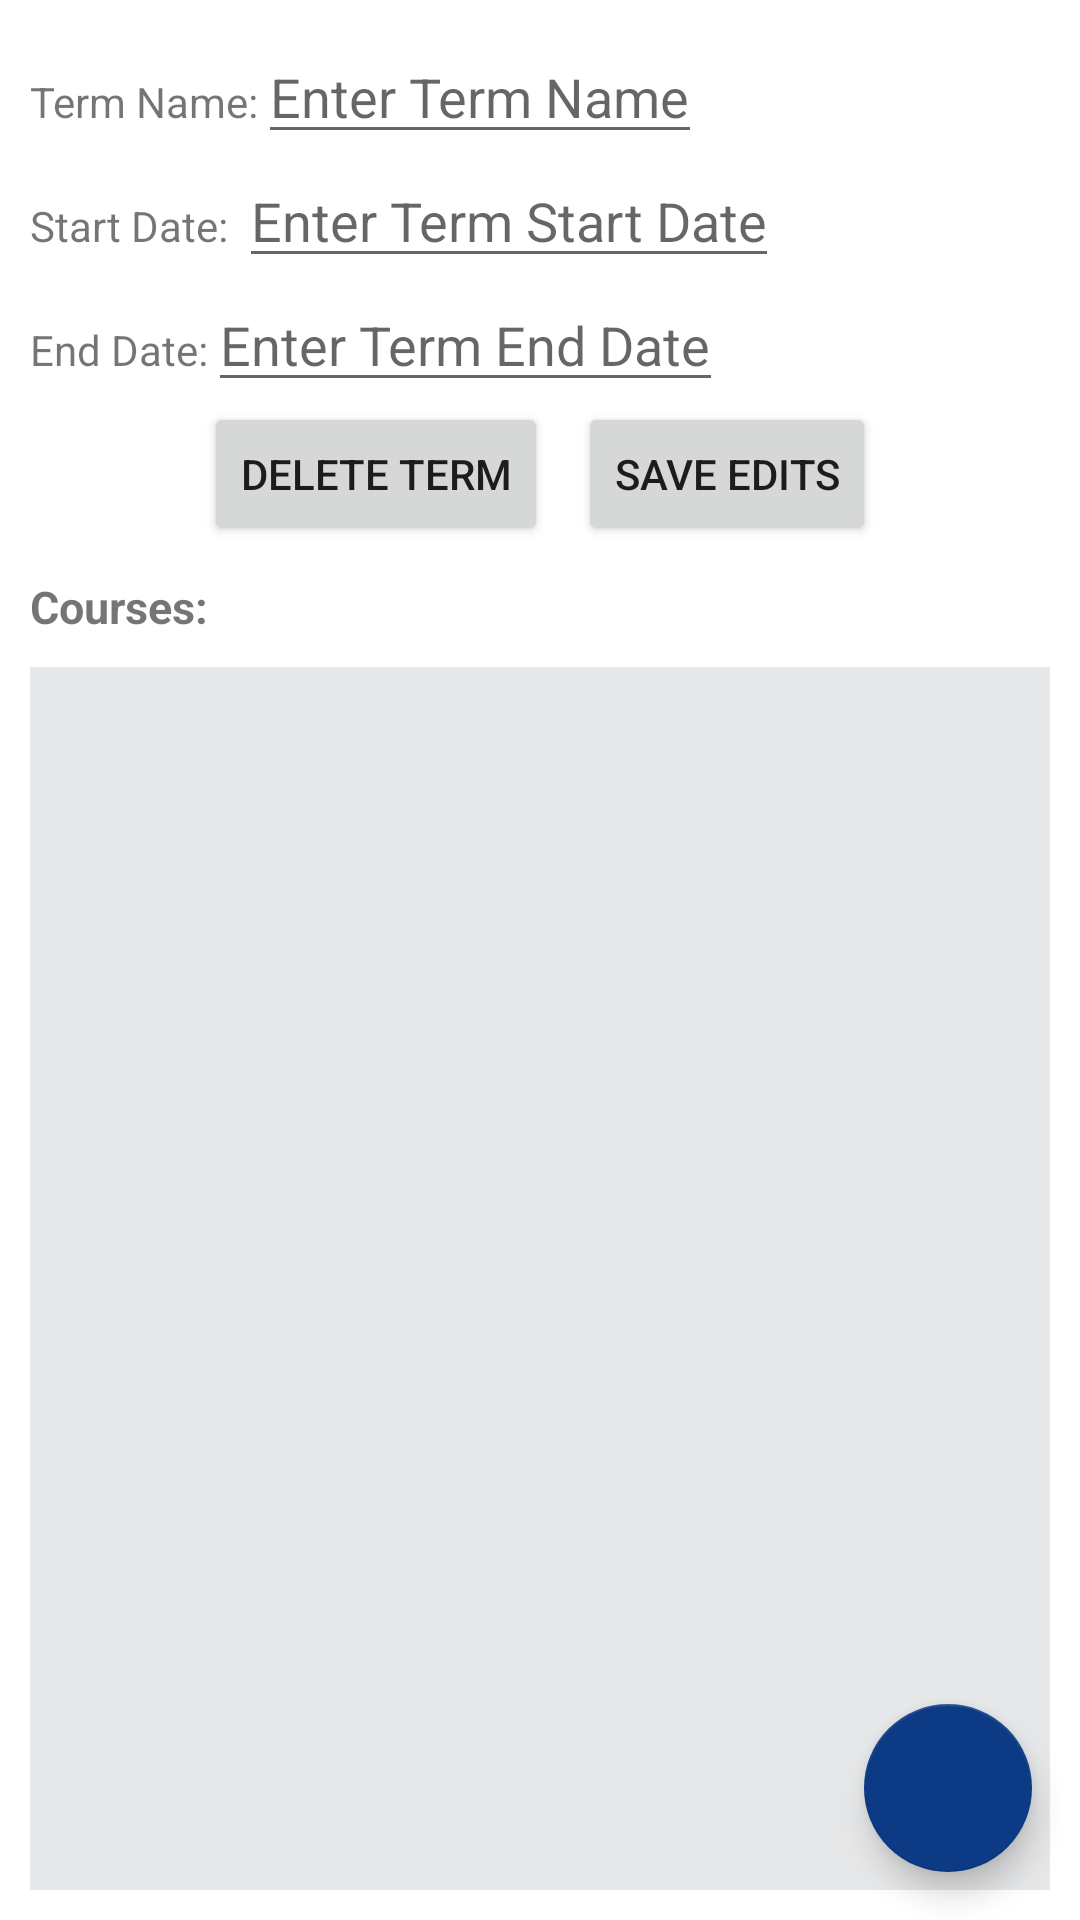

Android layout source for this screen:
<!-- AndroidManifest.xml: application theme Theme.StudentScheduleApp -->
<!-- res/layout/activity_term_details.xml -->
<?xml version="1.0" encoding="utf-8"?>
<androidx.constraintlayout.widget.ConstraintLayout xmlns:android="http://schemas.android.com/apk/res/android"
    xmlns:app="http://schemas.android.com/apk/res-auto"
    xmlns:tools="http://schemas.android.com/tools"
    android:layout_width="match_parent"
    android:layout_height="match_parent"
    tools:context=".UI.TermDetails">

    <ScrollView
        android:id="@+id/termDetailSV"
        android:layout_width="match_parent"
        android:layout_height="wrap_content"
        android:layout_margin="10dp"
        app:layout_constraintLeft_toLeftOf="parent"
        app:layout_constraintTop_toTopOf="parent">

        <LinearLayout
            android:layout_width="match_parent"
            android:layout_height="wrap_content"
            android:orientation="vertical">

            <LinearLayout
                android:layout_width="match_parent"
                android:layout_height="wrap_content"
                android:orientation="horizontal">

                <TextView
                    android:layout_width="wrap_content"
                    android:layout_height="wrap_content"
                    android:text="Term Name:" />

                <EditText
                    android:id="@+id/editName"
                    android:layout_width="wrap_content"
                    android:layout_height="wrap_content"
                    android:hint="Enter Term Name" />
            </LinearLayout>

            <LinearLayout
                android:layout_width="match_parent"
                android:layout_height="match_parent"
                android:orientation="horizontal">

                <TextView
                    android:layout_width="wrap_content"
                    android:layout_height="wrap_content"
                    android:text="Start Date: " />

                <EditText
                    android:id="@+id/editStartDate"
                    android:layout_width="wrap_content"
                    android:layout_height="wrap_content"
                    android:hint="Enter Term Start Date"
                    android:focusable="false"
                    android:focusableInTouchMode="false"
                    android:clickable="true"/>
            </LinearLayout>

            <LinearLayout
                android:layout_width="match_parent"
                android:layout_height="match_parent"
                android:orientation="horizontal">

                <TextView
                    android:layout_width="wrap_content"
                    android:layout_height="wrap_content"
                    android:text="End Date:" />

                <EditText
                    android:id="@+id/editEndDate"
                    android:layout_width="wrap_content"
                    android:layout_height="wrap_content"
                    android:hint="Enter Term End Date"
                    android:focusable="false"
                    android:focusableInTouchMode="false"
                    android:clickable="true"/>
            </LinearLayout>

            <LinearLayout
                android:layout_width="match_parent"
                android:layout_height="wrap_content"
                android:orientation="horizontal"
                android:gravity="center">

                <Button
                    android:id="@+id/deleteButton"
                    android:layout_width="wrap_content"
                    android:layout_height="wrap_content"
                    android:clickable="true"
                    android:onClick="deleteButton"
                    android:text="Delete Term" />

                <Button
                    android:id="@+id/editButton"
                    android:layout_width="wrap_content"
                    android:layout_height="match_parent"
                    android:clickable="true"
                    android:onClick="saveEditsButton"
                    android:text="Save Edits"
                    android:layout_marginLeft="10dp"/>

            </LinearLayout>
        </LinearLayout>
    </ScrollView>

    <com.google.android.material.floatingactionbutton.FloatingActionButton
        android:id="@+id/addTermButton"
        android:layout_width="wrap_content"
        android:layout_height="wrap_content"
        android:layout_marginRight="16dp"
        android:layout_marginBottom="16dp"
        android:clickable="true"
        android:onClick="AddCourse"
        app:layout_constraintBottom_toBottomOf="parent"
        app:layout_constraintRight_toRightOf="parent"
        app:srcCompat="@drawable/ic_baseline_add_24" />
    <TextView
        android:id="@+id/title"
        android:layout_width="wrap_content"
        android:layout_height="wrap_content"
        android:text="Courses: "
        android:textStyle="bold"
        android:layout_margin="10dp"
        android:textSize="15dp"
        app:layout_constraintLeft_toLeftOf="parent"
        app:layout_constraintTop_toBottomOf="@id/termDetailSV"/>

    <androidx.recyclerview.widget.RecyclerView
        android:id="@+id/courseListRV"
        android:layout_width="match_parent"
        android:layout_height="0dp"
        android:layout_margin="10dp"
        android:background="@color/gray"
        app:layout_constraintLeft_toLeftOf="parent"
        app:layout_constraintRight_toRightOf="parent"
        app:layout_constraintTop_toBottomOf="@+id/title"
        app:layout_constraintBottom_toBottomOf="parent"/>
</androidx.constraintlayout.widget.ConstraintLayout>
<!-- resources referenced by this layout -->
<resources>
  <color name="gray">#e6e7e8</color>
  <style name="Theme.StudentScheduleApp" parent="Theme.MaterialComponents.DayNight.DarkActionBar">
          
          <item name="colorPrimary">@color/navy</item>
          <item name="colorPrimaryVariant">@color/dark_navy</item>
          <item name="colorOnPrimary">@color/white</item>
          
          <item name="colorSecondary">@color/navy</item>
          <item name="colorSecondaryVariant">@color/dark_navy</item>
          <item name="colorOnSecondary">@color/white</item>
          
          <item name="android:statusBarColor" tools:targetApi="l">?attr/colorPrimaryVariant</item>
          
      </style>
  <color name="navy">#0c3a85</color>
  <color name="dark_navy">#031c45</color>
  <color name="white">#FFFFFFFF</color>
</resources>
